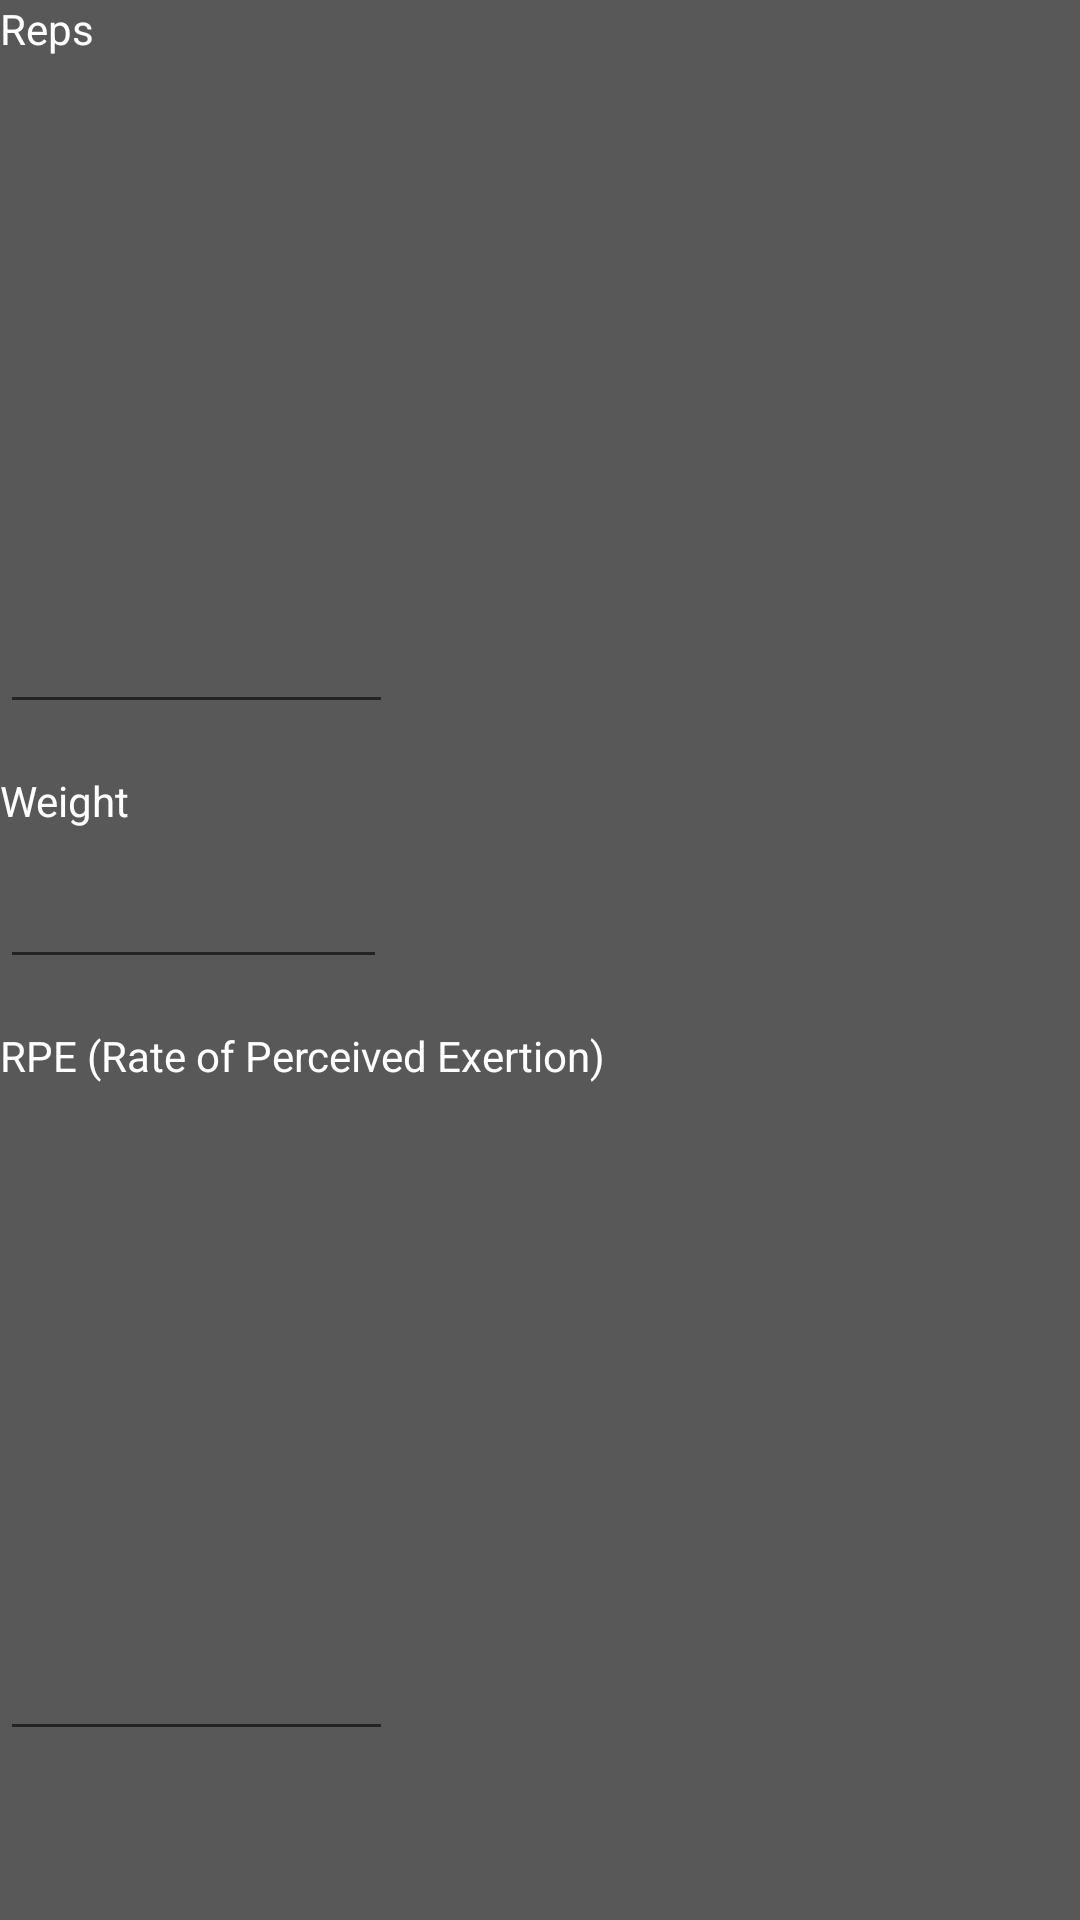

Reconstruct the res/layout file that produces this screen, plus the resources it refers to.
<!-- AndroidManifest.xml: application theme AppTheme -->
<!-- res/layout/entry_input_layout.xml -->
<?xml version="1.0" encoding="utf-8"?>
<LinearLayout
    xmlns:android="http://schemas.android.com/apk/res/android"
    xmlns:app="http://schemas.android.com/apk/res-auto"
    xmlns:tools="http://schemas.android.com/tools"
    android:layout_width="wrap_content"
    android:layout_height="wrap_content"
    android:background="@color/colorBackground"
    android:baselineAligned="false"
    android:orientation="vertical"
    android:weightSum="1">


    <TextView
        android:id="@+id/reps_dialog_text"
        android:layout_width="wrap_content"
        android:layout_height="wrap_content"
        android:labelFor="@+id/reps_editText"
        android:text="@string/entry_reps_label"
        android:textColor="#FFFFFF"
        app:layout_constraintBottom_toTopOf="@+id/reps_editText"
        app:layout_constraintLeft_toLeftOf="parent"
        app:layout_constraintTop_toTopOf="parent"
        app:layout_constraintVertical_bias="0.0" />


    <EditText
        android:id="@+id/reps_editText"
        android:layout_width="131dp"
        android:layout_height="wrap_content"
        android:layout_marginEnd="41dp"
        android:layout_marginTop="8dp"
        android:ems="10"
        android:inputType="numberDecimal"
        android:textColor="#FFFFFF"
        app:layout_constraintTop_toBottomOf="@+id/weight_textView"
        tools:layout_editor_absoluteX="98dp"
        android:layout_weight="0.43" />

    <TextView
        android:id="@+id/weight_textView"
        android:layout_width="wrap_content"
        android:layout_height="wrap_content"
        android:layout_marginEnd="32dp"
        android:layout_marginTop="16dp"
        android:labelFor="@+id/weight_editText"
        android:text="@string/entry_weight_label"
        android:textColor="#FFFFFF"
        app:layout_constraintTop_toTopOf="parent"
        tools:layout_editor_absoluteX="328dp" />

    <EditText
        android:id="@+id/weight_editText"
        android:layout_width="129dp"
        android:layout_height="50dp"
        android:inputType="numberDecimal"
        android:textColor="#FFFFFF"
        android:shadowColor="#FFFFFF"
        app:layout_constraintLeft_toLeftOf="parent"
        tools:layout_editor_absoluteY="25dp" />


    <TextView
        android:id="@+id/rpe_textView"
        android:layout_width="wrap_content"
        android:layout_height="wrap_content"
        android:layout_marginEnd="32dp"
        android:layout_marginTop="16dp"
        android:labelFor="@+id/rpe_editText"
        android:text="@string/rpe_editor_text_label"
        android:textColor="#FFFFFF"
        app:layout_constraintTop_toTopOf="parent"
        tools:layout_editor_absoluteX="328dp" />
    <EditText
        android:id="@+id/rpe_editText"
        android:layout_width="131dp"
        android:layout_height="wrap_content"
        android:layout_marginEnd="41dp"
        android:layout_marginTop="8dp"
        android:ems="10"
        android:inputType="numberDecimal"
        android:textColor="#FFFFFF"
        app:layout_constraintTop_toBottomOf="@+id/weight_textView"
        tools:layout_editor_absoluteX="98dp"
        android:layout_weight="0.43" />

</LinearLayout>
<!-- resources referenced by this layout -->
<resources>
  <color name="colorBackground">#585858</color>
  <string name="entry_reps_label">Reps</string>
  <string name="entry_weight_label">Weight</string>
  <string name="rpe_editor_text_label">RPE (Rate of Perceived Exertion)</string>
  <style name="AppTheme" parent="Theme.AppCompat.Light.DarkActionBar">
          
          <item name="colorPrimary">@color/colorPrimary</item>
          <item name="colorPrimaryDark">@color/colorPrimaryDark</item>
          <item name="colorAccent">@android:color/holo_green_light</item>
          <item name="android:textColor">@color/actionBarText</item>
          <item name="android:itemBackground">@color/colorPrimaryDark</item>
      </style>
  <color name="colorPrimary">#454545</color>
  <color name="colorPrimaryDark">#404040</color>
  <color name="actionBarText">#FFFFFF</color>
</resources>
